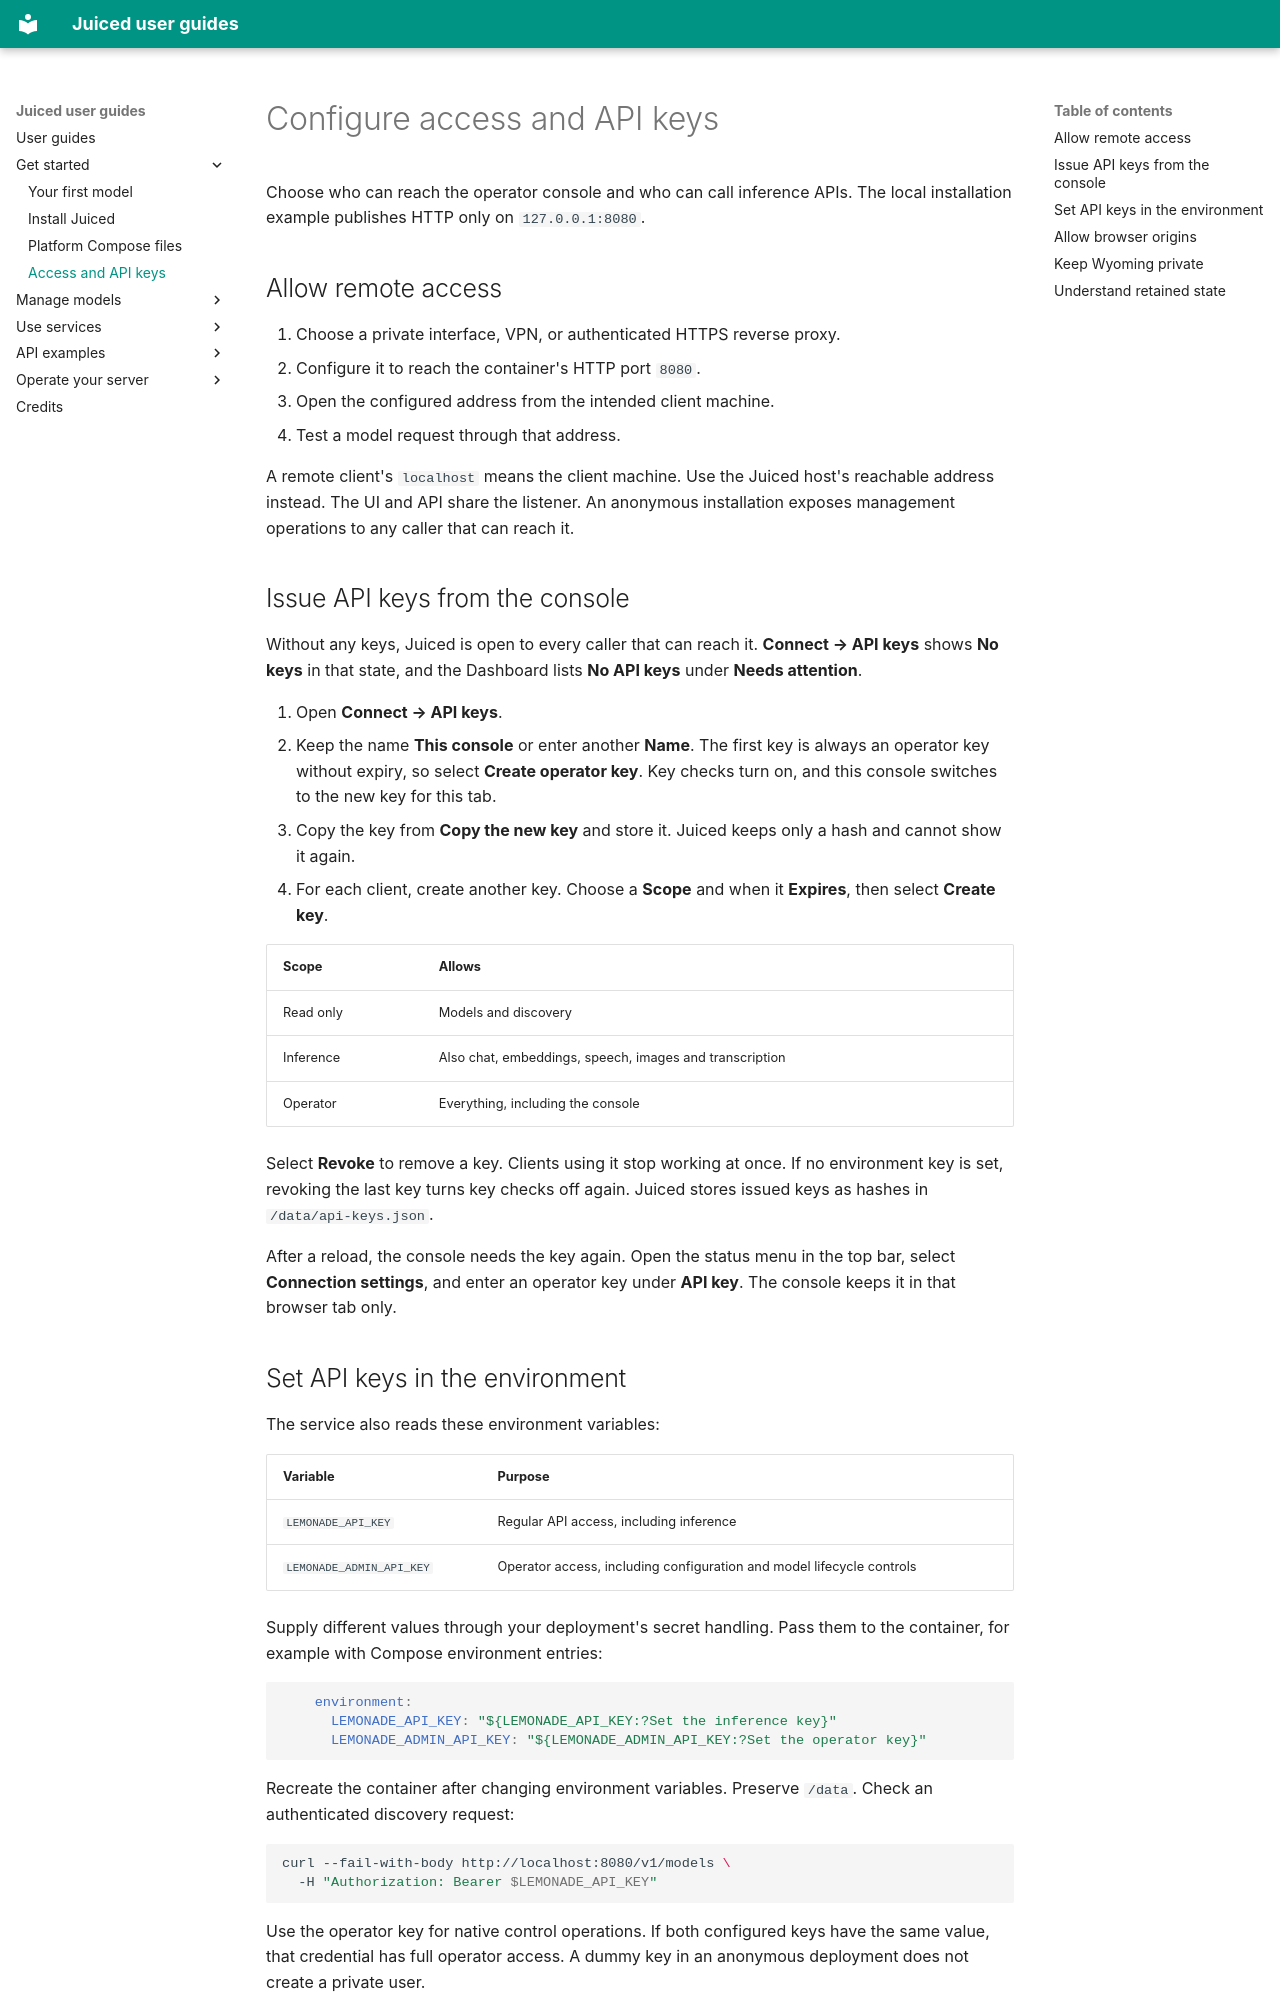

repository: Nulifyer/Juiced · page: guide/access/index.html · generator: mkdocs

# Configure access and API keys

Choose who can reach the operator console and who can call inference APIs.
The local installation example publishes HTTP only on `127.0.0.1:8080`.

## Allow remote access

1. Choose a private interface, VPN, or authenticated HTTPS reverse proxy.
2. Configure it to reach the container's HTTP port `8080`.
3. Open the configured address from the intended client machine.
4. Test a model request through that address.

A remote client's `localhost` means the client machine. Use the Juiced host's
reachable address instead. The UI and API share the listener. An anonymous
installation exposes management operations to any caller that can reach it.

## Issue API keys from the console

Without any keys, Juiced is open to every caller that can reach it.
**Connect → API keys** shows **No keys** in that state, and the Dashboard lists
**No API keys** under **Needs attention**.

1. Open **Connect → API keys**.
2. Keep the name **This console** or enter another **Name**. The first key is
   always an operator key without expiry, so select **Create operator key**. Key checks turn on, and this console switches
   to the new key for this tab.
3. Copy the key from **Copy the new key** and store it. Juiced keeps only a hash
   and cannot show it again.
4. For each client, create another key. Choose a **Scope** and when it
   **Expires**, then select **Create key**.

| Scope | Allows |
| --- | --- |
| Read only | Models and discovery |
| Inference | Also chat, embeddings, speech, images and transcription |
| Operator | Everything, including the console |

Select **Revoke** to remove a key. Clients using it stop working at once.
If no environment key is set, revoking the last key turns key checks off again. Juiced stores issued keys as
hashes in `/data/api-keys.json`.

After a reload, the console needs the key again. Open the status menu in the
top bar, select **Connection settings**, and enter an operator key under
**API key**. The console keeps it in that browser tab only.
